Run: headless pygame with SDL's dummy video driver; simulated clock (each Clock.tick advances the game by its frame time, no real sleeping); random seed 0; keys injected as events and as key.get_pressed() state; no mouse input.
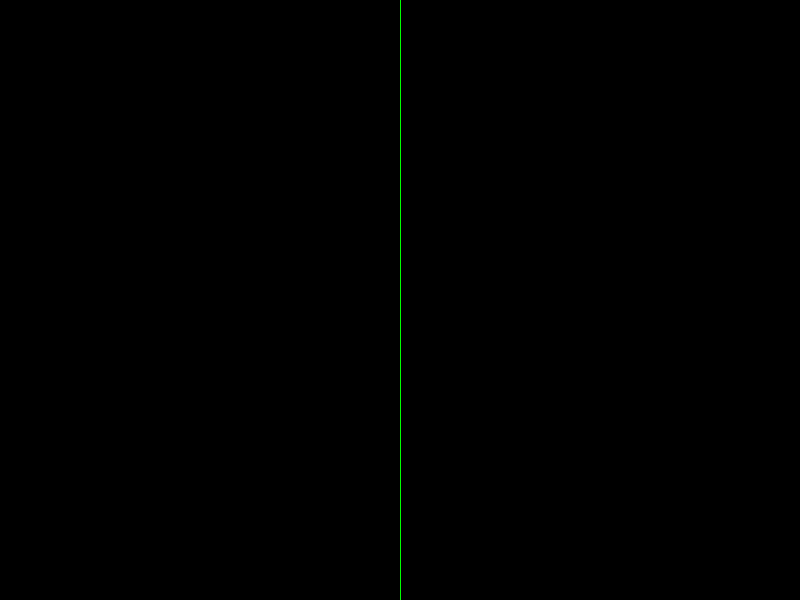
Frame 1 of 4 · flips 1–60 · no input
Frame 2 of 4 · flips 61–180 · tapped SPACE, RETURN · held RIGHT (→), D · screen unchanged from frame 1, image omitted
Frame 3 of 4 · flips 181–300 · held DOWN (↓), S · screen unchanged from frame 2, image omitted
Frame 4 of 4 · flips 301–420 · held LEFT (←), A, UP (↑), W · screen unchanged from frame 3, image omitted

The pygame program that drew these frames:

import pygame
import sys

a = pygame.Rect(0,0,1,600)
b = pygame.Rect(10,10,80,80)

pygame.init()
screen = pygame.display.set_mode((800,600))

while True:
    back = pygame.Surface(a.size)
    back.fill((0, 255, 0))
    screen.blit(back, (400,0))
    pygame.display.update()
